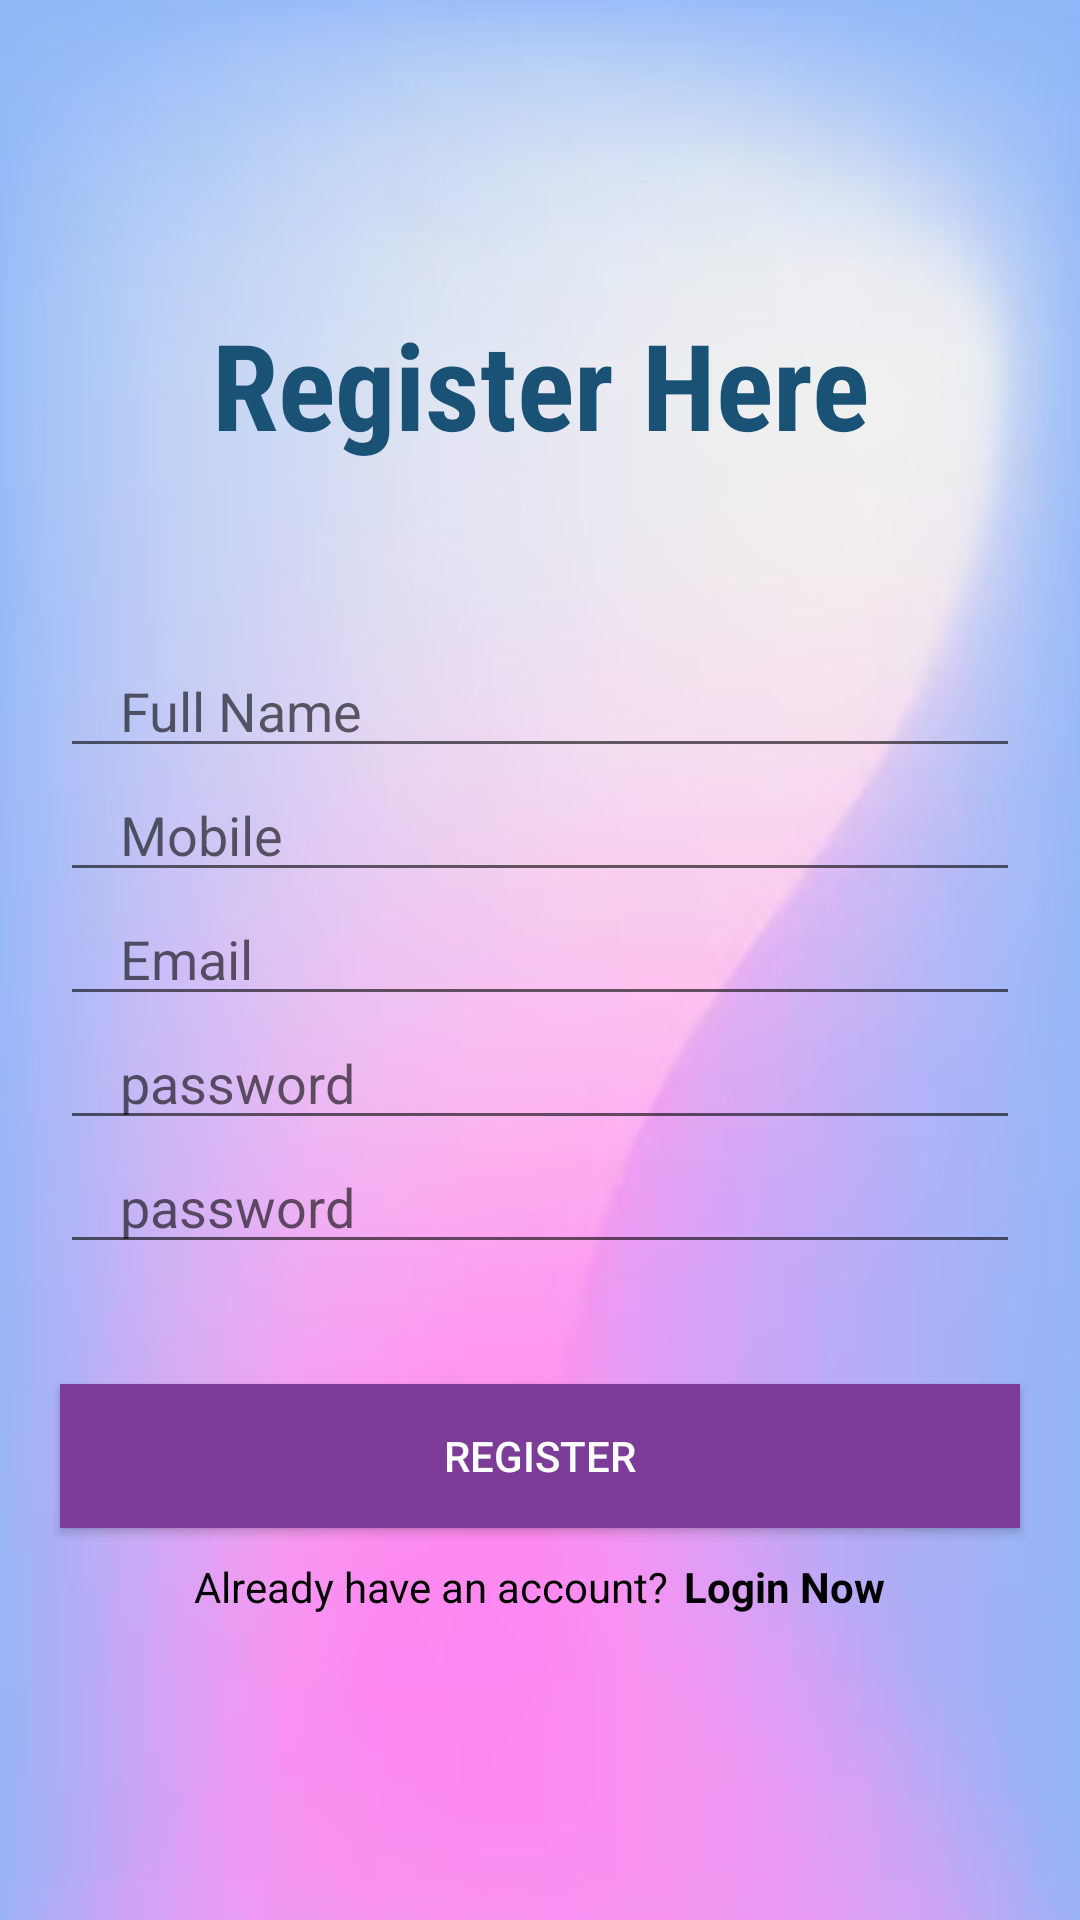

Produce the Android XML layout that renders to this screen, including the resource entries it uses.
<!-- AndroidManifest.xml: application theme Theme.Avent_go -->
<!-- res/layout/activity_register.xml -->
<?xml version="1.0" encoding="utf-8"?>
<LinearLayout xmlns:android="http://schemas.android.com/apk/res/android"
    xmlns:app="http://schemas.android.com/apk/res-auto"
    xmlns:tools="http://schemas.android.com/tools"
    android:layout_width="match_parent"
    android:layout_height="match_parent"
    android:orientation="vertical"
    android:gravity="center"
    android:background="@drawable/cont"
    tools:context=".Activities.Register">
    <TextView
        android:layout_width="match_parent"
        android:layout_height="wrap_content"
        android:fontFamily="sans-serif-condensed"
        android:gravity="center"
        android:text="Register Here"
        android:textColor="@color/blue"
        android:textSize="40sp"
        android:textStyle="bold" />

    <EditText
        android:layout_marginTop="60dp"
        android:layout_width="match_parent"
        android:layout_height="wrap_content"
        android:inputType="textPersonName"
        android:id="@+id/fullname"
        android:hint="Full Name"
        android:maxLines="1"
        android:layout_marginStart="20dp"
        android:layout_marginEnd="20dp"
        android:paddingStart="20dp"
        android:paddingEnd="0dp"/>
    <EditText
        android:layout_width="match_parent"
        android:layout_height="wrap_content"
        android:inputType="phone"
        android:id="@+id/phone"
        android:hint="Mobile"
        android:maxLines="1"
        android:layout_marginStart="20dp"
        android:layout_marginEnd="20dp"
        android:paddingStart="20dp"
        android:paddingEnd="0dp"/>
    <EditText
        android:layout_width="match_parent"
        android:layout_height="wrap_content"
        android:inputType="textEmailAddress"
        android:id="@+id/email"
        android:hint="Email"
        android:maxLines="1"
        android:layout_marginStart="20dp"
        android:layout_marginEnd="20dp"
        android:paddingStart="20dp"
        android:paddingEnd="0dp"/>
    <EditText
        android:layout_width="match_parent"
        android:layout_height="wrap_content"
        android:inputType="textPassword"
        android:id="@+id/password"
        android:hint="password"
        android:maxLines="1"
        android:layout_marginStart="20dp"
        android:layout_marginEnd="20dp"
        android:paddingStart="20dp"
        android:paddingEnd="0dp"/>
    <EditText
        android:layout_width="match_parent"
        android:layout_height="wrap_content"
        android:inputType="textPassword"
        android:id="@+id/conPassword"
        android:hint="password"
        android:maxLines="1"
        android:layout_marginStart="20dp"
        android:layout_marginEnd="20dp"
        android:paddingStart="20dp"
        android:paddingEnd="0dp"/>
    <androidx.appcompat.widget.AppCompatButton
        android:id="@+id/registerBtn"
        android:layout_width="match_parent"
        android:layout_height="wrap_content"
        android:layout_marginStart="20dp"
        android:layout_marginEnd="20dp"
        android:background="@color/orange"
        android:textColor="@color/white"
        android:text="Register"
        android:layout_marginTop="40dp" />
    <LinearLayout
        android:layout_width="wrap_content"
        android:layout_height="wrap_content"
        android:orientation="horizontal"
        android:layout_gravity="center"
        android:layout_marginTop="10dp">
        <TextView
            android:layout_width="wrap_content"
            android:layout_height="wrap_content"
            android:textColor="@color/black"
            android:text="Already have an account?" />
        <TextView
            android:layout_marginStart="5dp"
            android:id="@+id/loginNowBtn"
            android:layout_width="wrap_content"
            android:layout_height="wrap_content"
            android:textColor="@color/black"
            android:text="Login Now"
            android:textStyle="bold" />
    </LinearLayout>
</LinearLayout>
<!-- resources referenced by this layout -->
<resources>
  <color name="black">#FF000000</color>
  <color name="blue">#1A5276</color>
  <color name="orange">#7D3C98</color>
  <color name="white">#FFFFFFFF</color>
  <!-- drawable cont: jpg bitmap (drawable, 17228 bytes) -->
  <style name="Theme.Avent_go" parent="Base.Theme.Avent_go" />
  <style name="Base.Theme.Avent_go" parent="Theme.MaterialComponents.DayNight.NoActionBar">
          
          
          <item name="android:statusBarColor">#575757</item>
      </style>
</resources>
